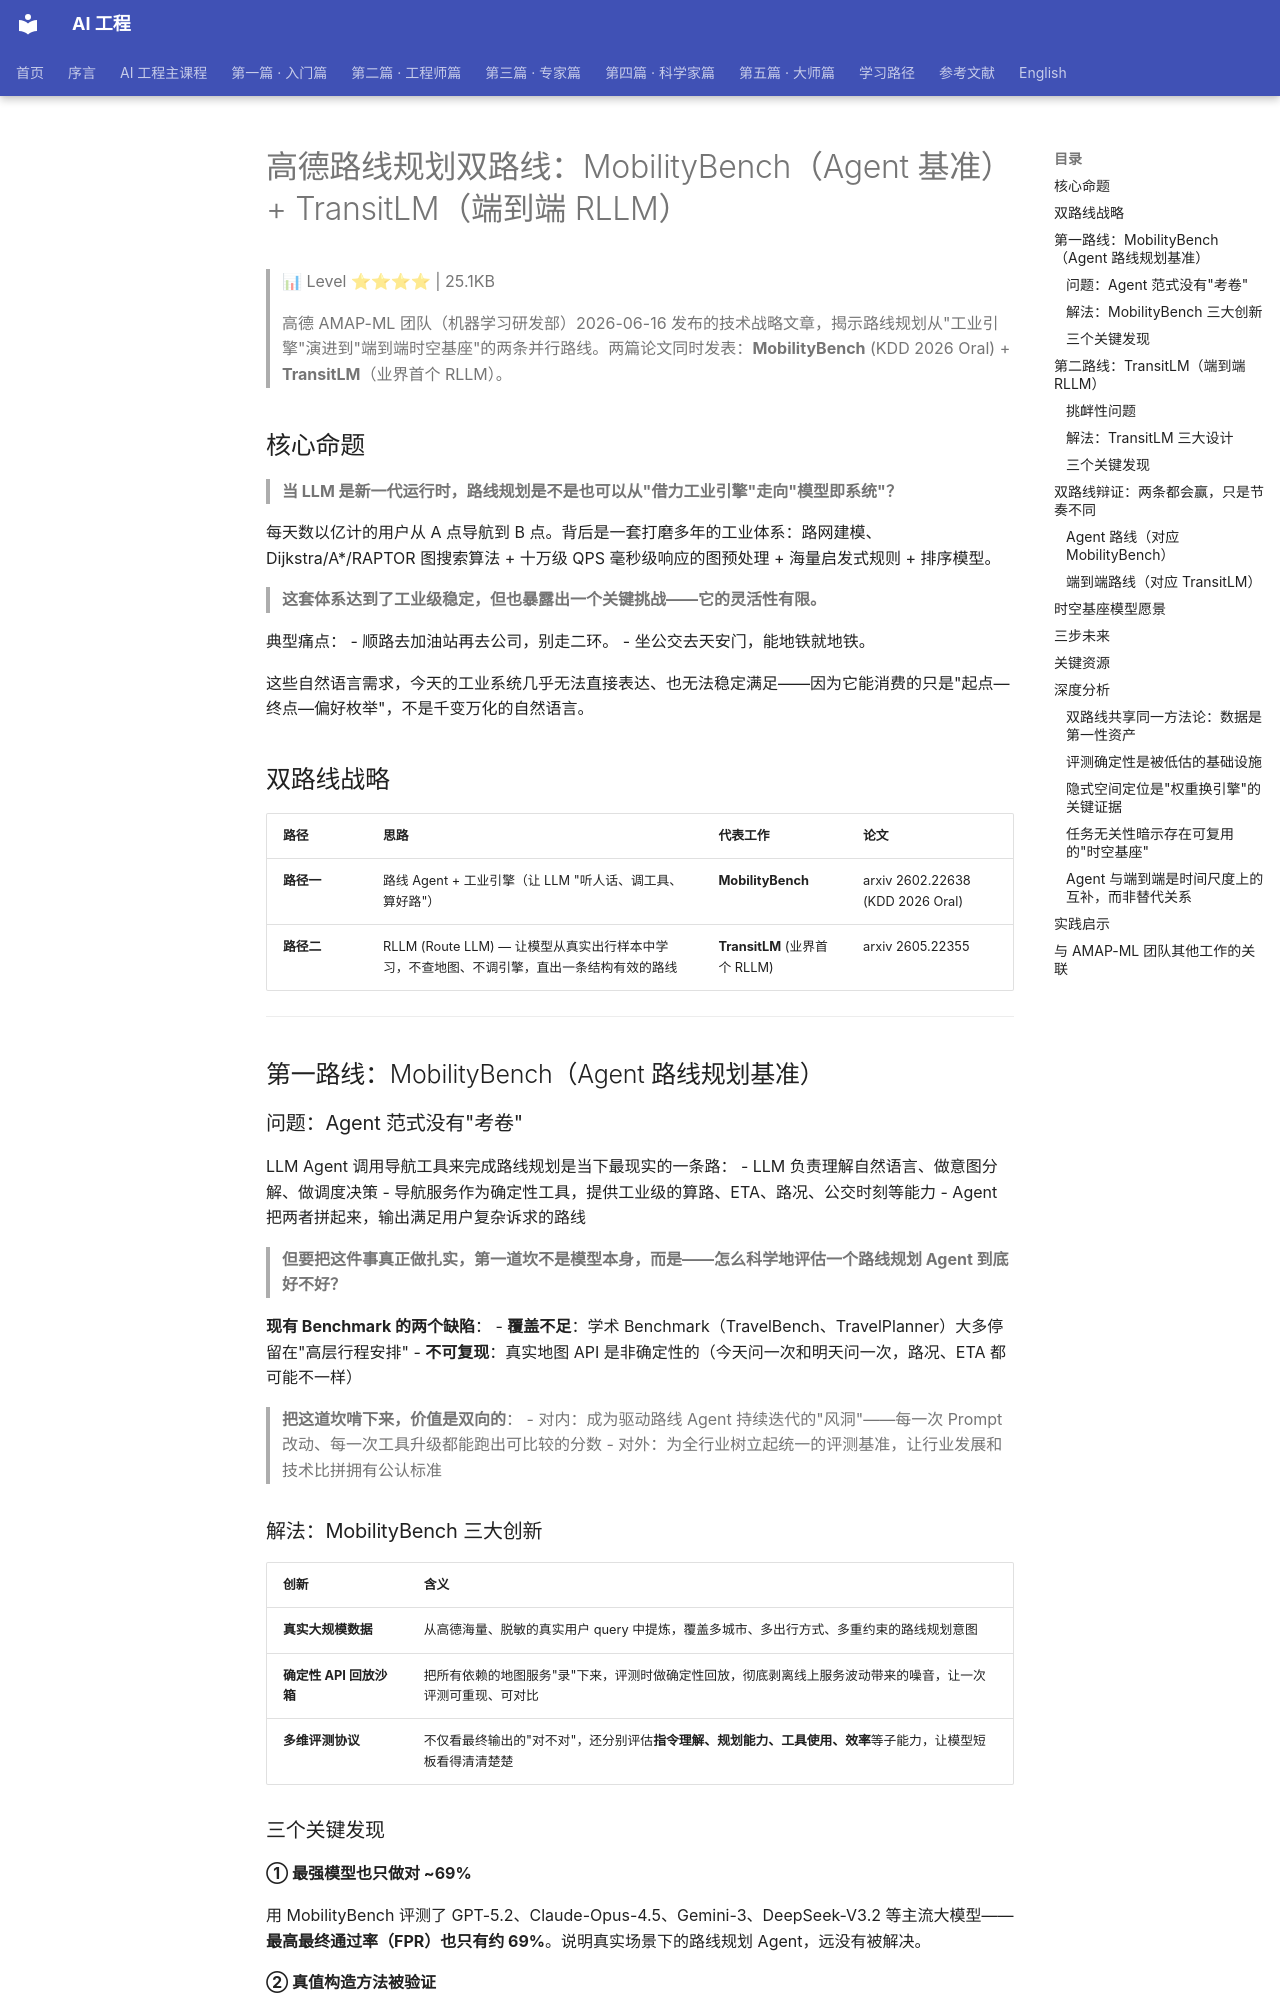

repository: QianJinGuo/wiki-book · page: ch01/354-mobilitybench-agent-transitlm-rllm.html · generator: mkdocs

# 高德路线规划双路线：MobilityBench（Agent 基准）+ TransitLM（端到端 RLLM）

> 📊 Level ⭐⭐⭐⭐ | 25.1KB

> 高德 AMAP-ML 团队（机器学习研发部）2026-06-16 发布的技术战略文章，揭示路线规划从"工业引擎"演进到"端到端时空基座"的两条并行路线。两篇论文同时发表：**MobilityBench** (KDD 2026 Oral) + **TransitLM**（业界首个 RLLM）。

## 核心命题

> **当 LLM 是新一代运行时，路线规划是不是也可以从"借力工业引擎"走向"模型即系统"？**

每天数以亿计的用户从 A 点导航到 B 点。背后是一套打磨多年的工业体系：路网建模、Dijkstra/A*/RAPTOR 图搜索算法 + 十万级 QPS 毫秒级响应的图预处理 + 海量启发式规则 + 排序模型。

> **这套体系达到了工业级稳定，但也暴露出一个关键挑战——它的灵活性有限。**

典型痛点：
- 顺路去加油站再去公司，别走二环。
- 坐公交去天安门，能地铁就地铁。

这些自然语言需求，今天的工业系统几乎无法直接表达、也无法稳定满足——因为它能消费的只是"起点—终点—偏好枚举"，不是千变万化的自然语言。

## 双路线战略

| 路径 | 思路 | 代表工作 | 论文 |
|------|------|---------|------|
| **路径一** | 路线 Agent + 工业引擎（让 LLM "听人话、调工具、算好路"） | **MobilityBench** | arxiv 2602.22638 (KDD 2026 Oral) |
| **路径二** | RLLM (Route LLM) — 让模型从真实出行样本中学习，不查地图、不调引擎，直出一条结构有效的路线 | **TransitLM** (业界首个 RLLM) | arxiv 2605.22355 |

---

## 第一路线：MobilityBench（Agent 路线规划基准）

### 问题：Agent 范式没有"考卷"

LLM Agent 调用导航工具来完成路线规划是当下最现实的一条路：
- LLM 负责理解自然语言、做意图分解、做调度决策
- 导航服务作为确定性工具，提供工业级的算路、ETA、路况、公交时刻等能力
- Agent 把两者拼起来，输出满足用户复杂诉求的路线

> **但要把这件事真正做扎实，第一道坎不是模型本身，而是——怎么科学地评估一个路线规划 Agent 到底好不好？**

**现有 Benchmark 的两个缺陷**：
- **覆盖不足**：学术 Benchmark（TravelBench、TravelPlanner）大多停留在"高层行程安排"
- **不可复现**：真实地图 API 是非确定性的（今天问一次和明天问一次，路况、ETA 都可能不一样）

> **把这道坎啃下来，价值是双向的**：
> - 对内：成为驱动路线 Agent 持续迭代的"风洞"——每一次 Prompt 改动、每一次工具升级都能跑出可比较的分数
> - 对外：为全行业树立起统一的评测基准，让行业发展和技术比拼拥有公认标准

### 解法：MobilityBench 三大创新

| 创新 | 含义 |
|------|------|
| **真实大规模数据** | 从高德海量、脱敏的真实用户 query 中提炼，覆盖多城市、多出行方式、多重约束的路线规划意图 |
| **确定性 API 回放沙箱** | 把所有依赖的地图服务"录"下来，评测时做确定性回放，彻底剥离线上服务波动带来的噪音，让一次评测可重现、可对比 |
| **多维评测协议** | 不仅看最终输出的"对不对"，还分别评估**指令理解、规划能力、工具使用、效率**等子能力，让模型短板看得清清楚楚 |

### 三个关键发现

**① 最强模型也只做对 ~69%**

用 MobilityBench 评测了 GPT-5.2、Claude-Opus-4.5、Gemini-3、DeepSeek-V3.2 等主流大模型——**最高最终通过率（FPR）也只有约 69%**。说明真实场景下的路线规划 Agent，远没有被解决。

**② 真值构造方法被验证**

用 17K 条按真实用户 query 标注 pipeline 构造的数据，对 Qwen3-4B 做 LoRA SFT：

| 阶段 | 最终通过率 |
|------|----------|
| 基线 | 53.5% |
| LoRA SFT | **69.8%** (+16pp) |

> **4B 小模型直接追平 235B 级通用大模型**。

这条 pipeline 还可以源源不断地构造更多训练数据，撑起后续路线 Agent 的专项训练与 RL。

**③ 错误来源初步定位**

| 错误类型 | 占比 | 指向优化方向 |
|---------|------|------------|
| **工具调用错误** | ~36% | 工具函数对齐 |
| **规划推理错误** | ~26% | 长程约束推理 |
| 其他 | ~38% | — |

---

## 第二路线：TransitLM（端到端 RLLM）
